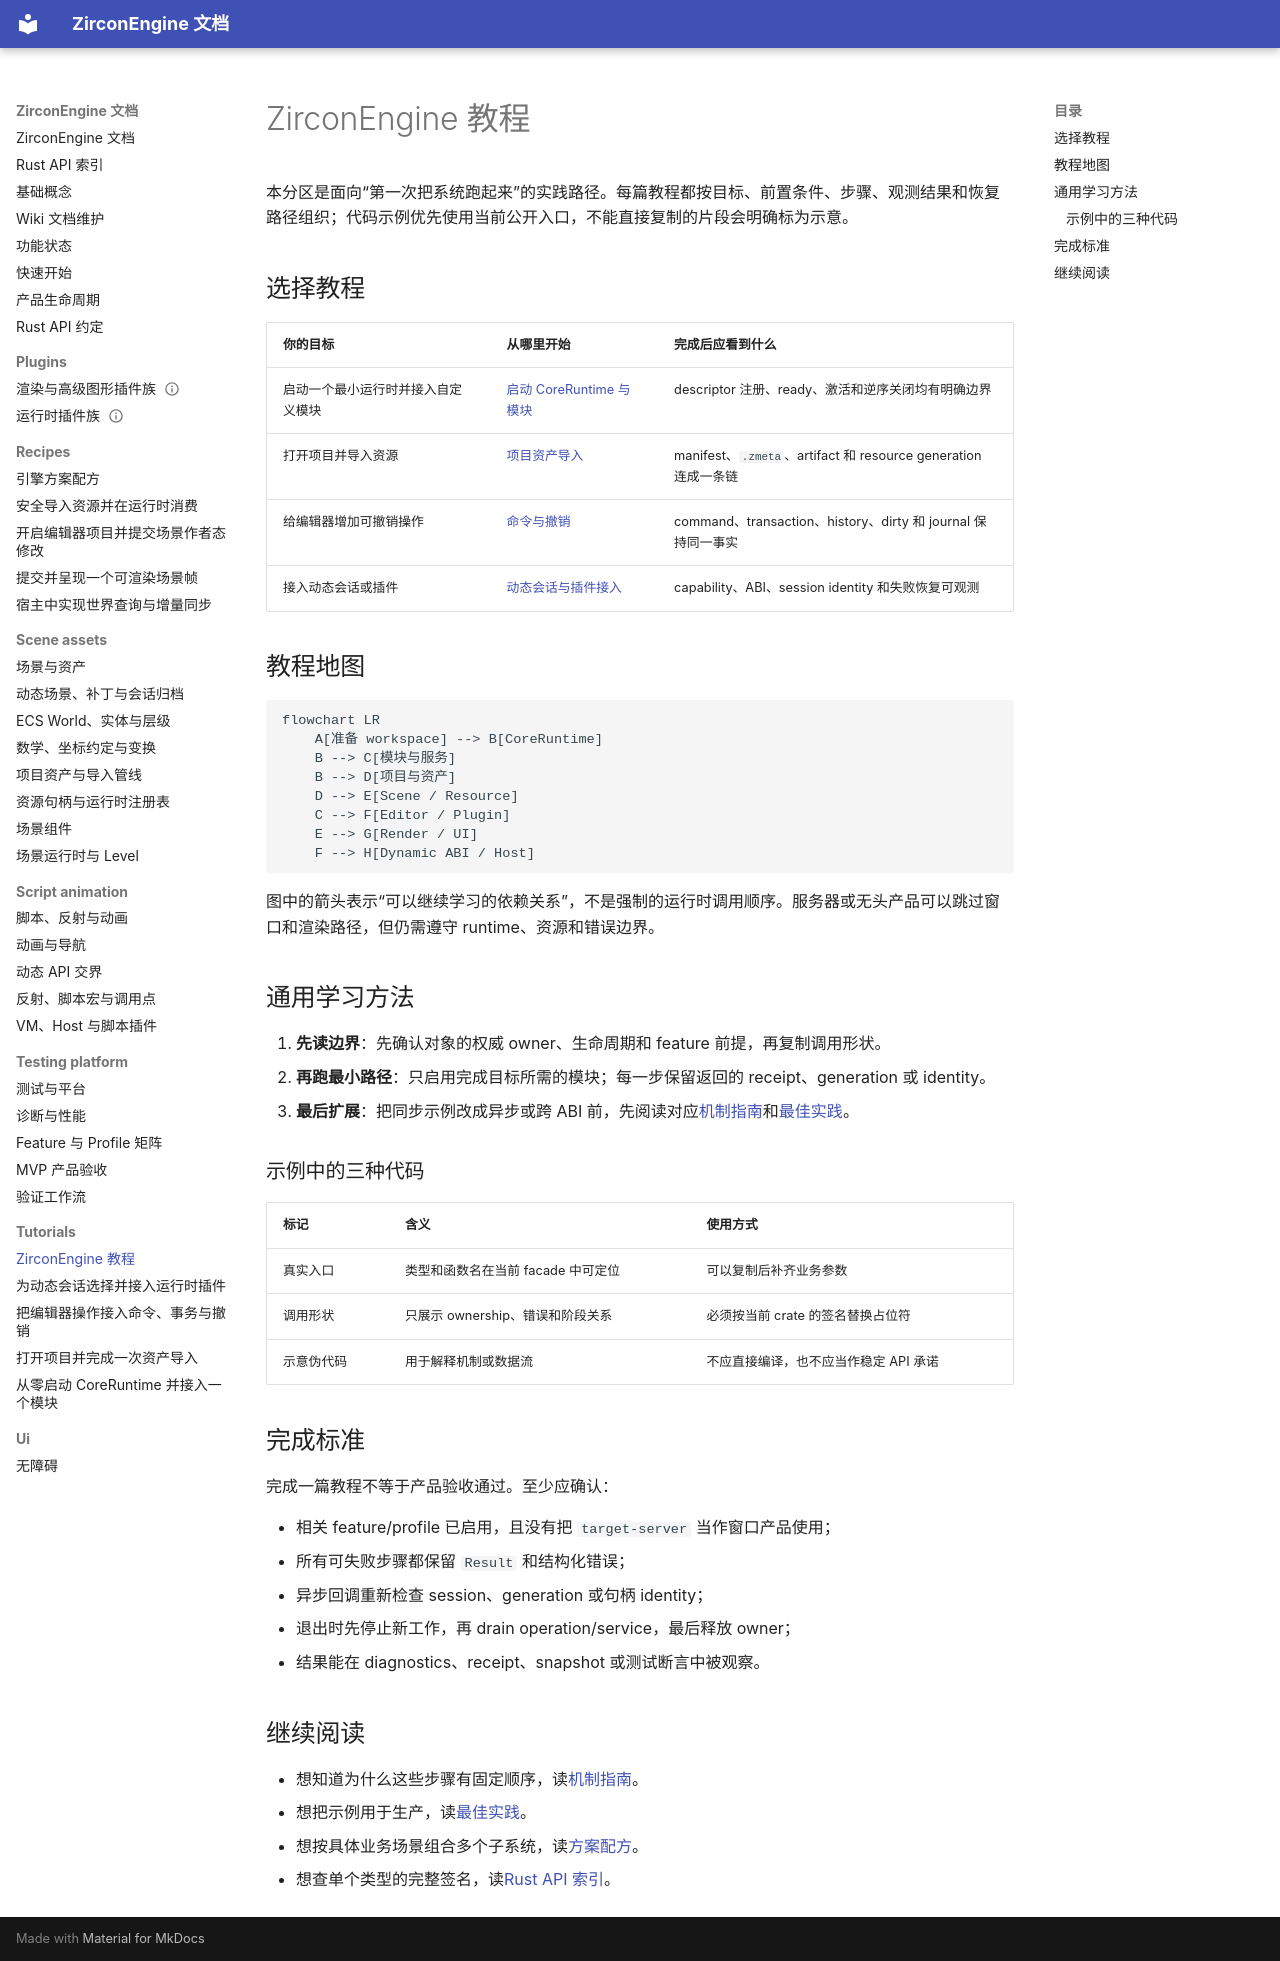

repository: He-Jiahui/ZirconEngine · page: tutorials/index.html · generator: mkdocs

---
related_code:
  - zircon_runtime/src/core/runtime/runtime.rs
  - zircon_runtime/src/asset/project/manager/open.rs
  - zircon_editor/src/core/editor_operation.rs
  - zircon_runtime_interface/src/runtime_api
implementation_files:
  - zircon_runtime/src/core/runtime/runtime.rs
  - zircon_runtime/src/asset/manager
  - zircon_editor/src/core/editor_operation.rs
plan_sources:
  - user: 2026-09-09 扩展 ZirconEngine Wiki 教程与机制说明
  - docs/wiki/getting-started.md
tests:
  - zircon_runtime/src/core/tests
  - zircon_runtime/src/asset/tests
  - zircon_editor/src/tests
doc_type: category-index
---

# ZirconEngine 教程

本分区是面向“第一次把系统跑起来”的实践路径。每篇教程都按目标、前置条件、步骤、观测结果和恢复路径组织；代码示例优先使用当前公开入口，不能直接复制的片段会明确标为示意。

## 选择教程

| 你的目标 | 从哪里开始 | 完成后应看到什么 |
| --- | --- | --- |
| 启动一个最小运行时并接入自定义模块 | [启动 CoreRuntime 与模块](runtime-module-startup.md) | descriptor 注册、ready、激活和逆序关闭均有明确边界 |
| 打开项目并导入资源 | [项目资产导入](project-asset-import.md) | manifest、`.zmeta`、artifact 和 resource generation 连成一条链 |
| 给编辑器增加可撤销操作 | [命令与撤销](editor-command-undo.md) | command、transaction、history、dirty 和 journal 保持同一事实 |
| 接入动态会话或插件 | [动态会话与插件接入](dynamic-session-plugin-onboarding.md) | capability、ABI、session identity 和失败恢复可观测 |

## 教程地图

```mermaid
flowchart LR
    A[准备 workspace] --> B[CoreRuntime]
    B --> C[模块与服务]
    B --> D[项目与资产]
    D --> E[Scene / Resource]
    C --> F[Editor / Plugin]
    E --> G[Render / UI]
    F --> H[Dynamic ABI / Host]
```

图中的箭头表示“可以继续学习的依赖关系”，不是强制的运行时调用顺序。服务器或无头产品可以跳过窗口和渲染路径，但仍需遵守 runtime、资源和错误边界。

## 通用学习方法

1. **先读边界**：先确认对象的权威 owner、生命周期和 feature 前提，再复制调用形状。
2. **再跑最小路径**：只启用完成目标所需的模块；每一步保留返回的 receipt、generation 或 identity。
3. **最后扩展**：把同步示例改成异步或跨 ABI 前，先阅读对应[机制指南](../mechanisms/index.md)和[最佳实践](../best-practices/index.md)。

### 示例中的三种代码

| 标记 | 含义 | 使用方式 |
| --- | --- | --- |
| 真实入口 | 类型和函数名在当前 facade 中可定位 | 可以复制后补齐业务参数 |
| 调用形状 | 只展示 ownership、错误和阶段关系 | 必须按当前 crate 的签名替换占位符 |
| 示意伪代码 | 用于解释机制或数据流 | 不应直接编译，也不应当作稳定 API 承诺 |

## 完成标准

完成一篇教程不等于产品验收通过。至少应确认：

- 相关 feature/profile 已启用，且没有把 `target-server` 当作窗口产品使用；
- 所有可失败步骤都保留 `Result` 和结构化错误；
- 异步回调重新检查 session、generation 或句柄 identity；
- 退出时先停止新工作，再 drain operation/service，最后释放 owner；
- 结果能在 diagnostics、receipt、snapshot 或测试断言中被观察。

## 继续阅读

- 想知道为什么这些步骤有固定顺序，读[机制指南](../mechanisms/index.md)。
- 想把示例用于生产，读[最佳实践](../best-practices/index.md)。
- 想按具体业务场景组合多个子系统，读[方案配方](../recipes/index.md)。
- 想查单个类型的完整签名，读[Rust API 索引](../api-index.md)。
